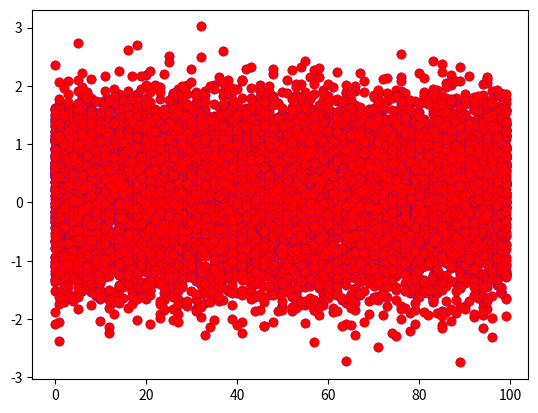

The script that saved this image:
import numpy as np
import matplotlib.pyplot as plt
import math

average = 0.0
for i in range(100):
    x = []
    f_0 = 0.015
    w = np.sqrt(0.3)*np.random.randn(100)
    x = math.sin(2*(math.pi)*f_0*i)+w

    plt.plot(x, 'bo')
    # plt.show()

    scores = []
    frequencies = []
    for f in np.linspace(0, 0.5, 1000):
        # Create vector e. Assume data is in x.
        n = np.arange(100)
        # <compute -2*pi*i*f*n. Imaginary unit is 1j>
        z = -2*math.pi*(1J)*f*n
        e = np.exp(z)
        # <compute abs of dot product of x and e>
        score = np.abs(np.dot(x, e))
        scores.append(score)
        frequencies.append(f)
    fHat = frequencies[np.argmax(scores)]
    average += fHat
    # print(fHat)
    """
    for i in range(100):
        w = np.sqrt(0.3)*np.random.randn(100)

        x.append(math.sin(2*(math.pi)*fHat*i)+w)
    """
    plt.plot(x, 'ro')
    # plt.show()

print(average/100)
